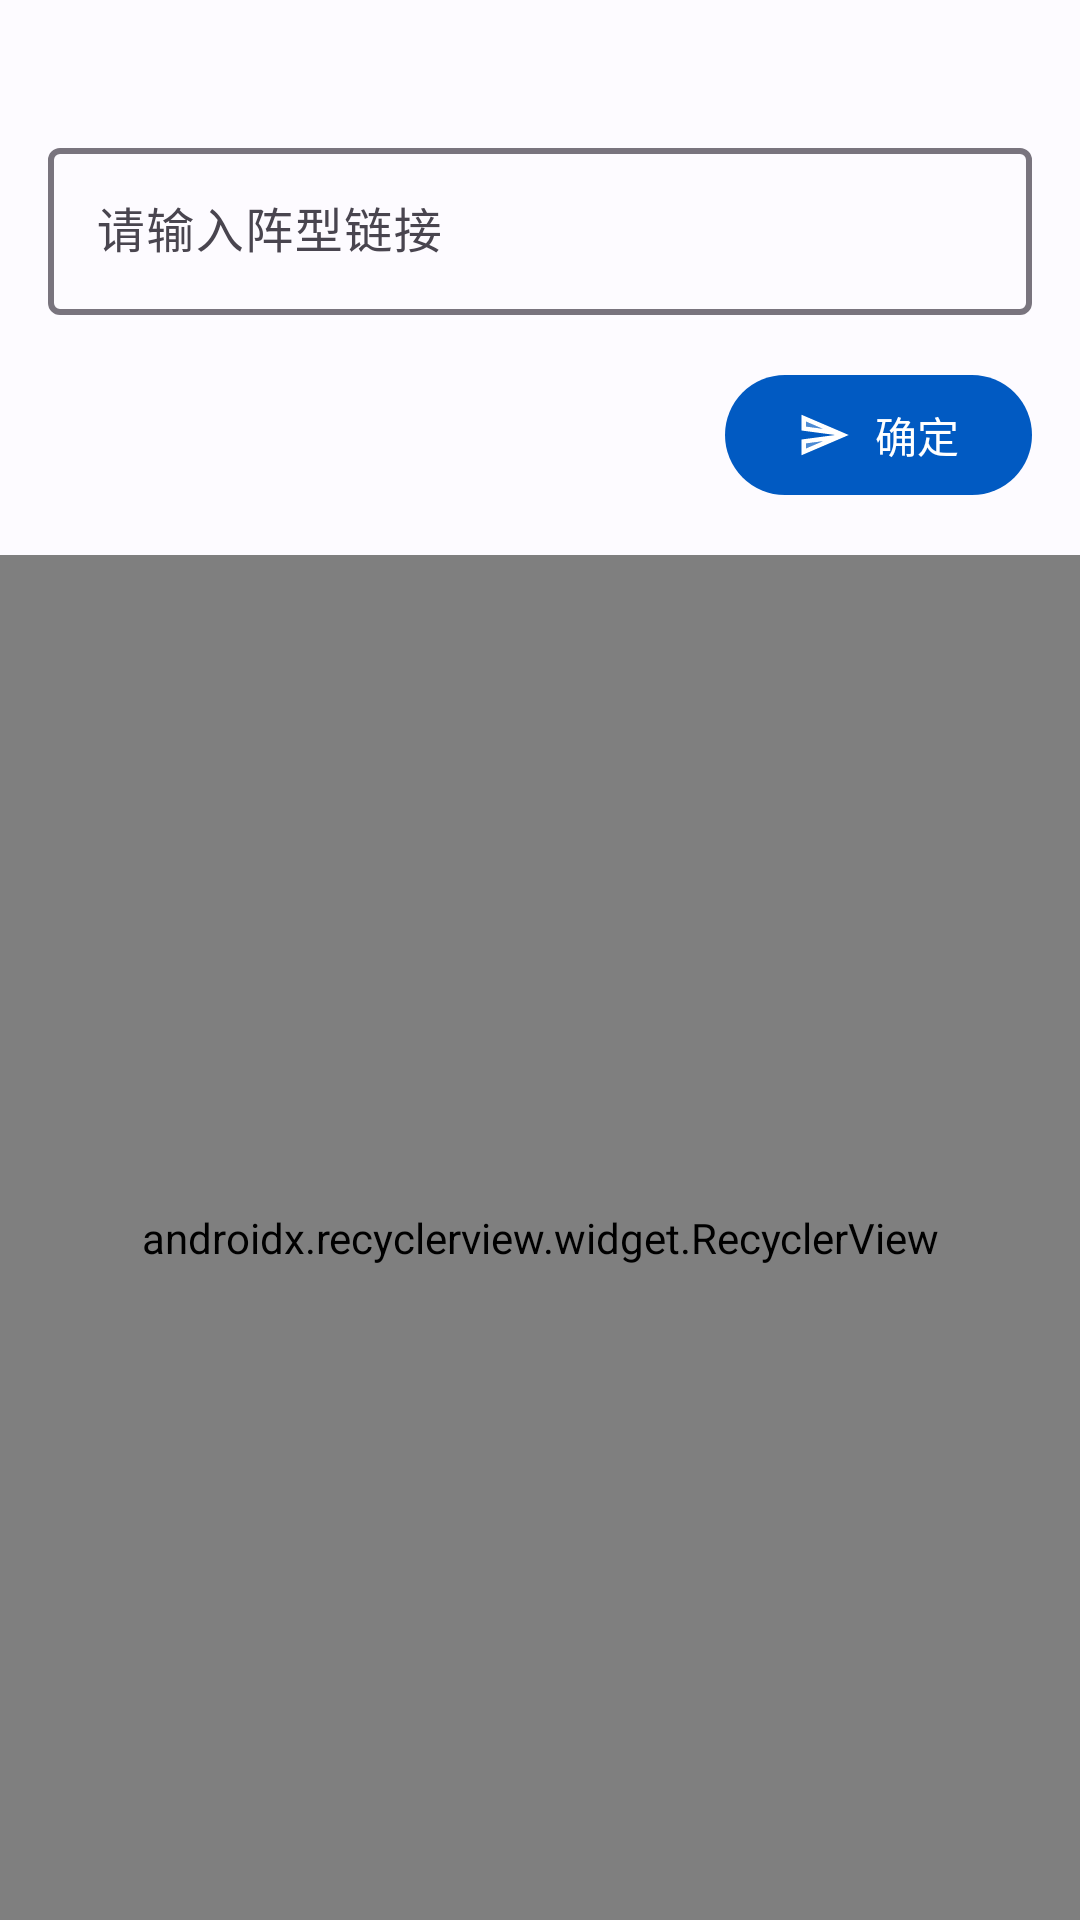

The Android layout XML behind this screen, and the referenced resources:
<!-- AndroidManifest.xml: application theme Theme.Blue -->
<!-- res/layout/fragment_picture_analy.xml -->
<?xml version="1.0" encoding="utf-8"?>
<LinearLayout xmlns:android="http://schemas.android.com/apk/res/android"
    xmlns:app="http://schemas.android.com/apk/res-auto"
    android:layout_width="match_parent"
    android:layout_height="match_parent"
    xmlns:tools="http://schemas.android.com/tools"
    android:orientation="vertical">

    <include
        android:id="@+id/input"
        layout="@layout/dialog_input" />

    <androidx.recyclerview.widget.RecyclerView
        android:id="@+id/recycle_analy_result"
        android:layout_width="match_parent"
        android:layout_height="match_parent"
        app:spanCount="2"
        app:layoutManager="com.chad.library.adapter4.layoutmanager.QuickGridLayoutManager"
        tools:listitem="@layout/item_profile"/>
</LinearLayout>
<!-- res/layout/dialog_input.xml (included above) -->
<?xml version="1.0" encoding="utf-8"?>
<LinearLayout xmlns:android="http://schemas.android.com/apk/res/android"
    xmlns:app="http://schemas.android.com/apk/res-auto"
    android:layout_width="match_parent"
    android:layout_height="wrap_content"
    android:orientation="vertical"
    android:padding="@dimen/margin_lr">

        <com.google.android.material.textfield.TextInputLayout
            android:id="@+id/input_textfield"
            android:layout_width="match_parent"
            android:layout_height="wrap_content"
            android:layout_marginTop="28dp"
            android:hint="@string/input__formation_link"
            app:boxStrokeWidth="2dp"
            app:endIconMode="clear_text"
            app:hintTextColor="?attr/colorPrimary">
            <com.google.android.material.textfield.TextInputEditText
                android:id="@+id/edit_input_text"
                android:layout_width="match_parent"
                android:layout_height="wrap_content"
                android:textColor="?attr/colorPrimary" />
        </com.google.android.material.textfield.TextInputLayout>

        <com.google.android.material.button.MaterialButton
            android:id="@+id/btn_input_submit"
            android:layout_width="wrap_content"
            android:layout_height="wrap_content"
            android:layout_gravity="end"
            android:layout_marginTop="@dimen/margin_lr"
            android:text="@string/enter"
            app:icon="@drawable/twotone_send_24" />
</LinearLayout>
<!-- res/layout/item_profile.xml (included above) -->
<?xml version="1.0" encoding="utf-8"?>
<androidx.constraintlayout.widget.ConstraintLayout xmlns:android="http://schemas.android.com/apk/res/android"
    xmlns:app="http://schemas.android.com/apk/res-auto"
    xmlns:tools="http://schemas.android.com/tools"
    android:layout_width="match_parent"
    android:layout_height="170dp"
    android:padding="@dimen/margin_item">

    <com.google.android.material.imageview.ShapeableImageView
        android:id="@+id/img_profile_cover"
        android:layout_width="match_parent"
        android:layout_height="match_parent"
        android:scaleType="fitXY"
        app:layout_constraintStart_toStartOf="parent"
        app:layout_constraintTop_toTopOf="parent"
        app:shapeAppearance="@style/roundedCornerImageStyle" />

    
    <TextView
        android:id="@+id/tv_profile_catagory_name"
        android:layout_width="@dimen/icon_pro"
        android:layout_height="@dimen/midum_icon"
        android:layout_margin="@dimen/margin_lr"
        android:background="@drawable/radius_8dp"
        android:backgroundTint="#E2342F2F"
        android:gravity="center"
        android:text="个性女头"
        android:visibility="gone"
        android:textColor="@color/white"
        android:textSize="12sp"

        app:layout_constraintBottom_toBottomOf="@+id/img_profile_cover"
        app:layout_constraintEnd_toEndOf="parent" />
</androidx.constraintlayout.widget.ConstraintLayout>
<!-- resources referenced by this layout -->
<resources>
  <color name="white">#FFFFFFFF</color>
  <dimen name="icon_pro">64dp</dimen>
  <dimen name="margin_item">8dp</dimen>
  <dimen name="margin_lr">16dp</dimen>
  <dimen name="midum_icon">32dp</dimen>
  <!-- drawable radius_8dp (drawable) -->
  <?xml version="1.0" encoding="utf-8"?>
  <shape xmlns:android="http://schemas.android.com/apk/res/android">
         <corners android:radius="8dp"/>
         <solid android:color="?attr/colorSecondaryContainer" />
         <padding android:left="4dp"
             android:right="4dp"
             android:top="4dp"
             android:bottom="4dp"/>
  </shape>
  <!-- drawable twotone_send_24 (drawable) -->
  <vector android:autoMirrored="true" android:height="24dp"
      android:tint="?colorPrimary" android:viewportHeight="24"
      android:viewportWidth="24" android:width="24dp" xmlns:android="http://schemas.android.com/apk/res/android">
      <path android:fillAlpha="0.3"
          android:fillColor="@android:color/white"
          android:pathData="M4,8.25l7.51,1 -7.5,-3.22zM4.01,17.97l7.5,-3.22 -7.51,1z" android:strokeAlpha="0.3"/>
      <path android:fillColor="@android:color/white" android:pathData="M2.01,3L2,10l15,2 -15,2 0.01,7L23,12 2.01,3zM4,8.25L4,6.03l7.51,3.22 -7.51,-1zM4.01,17.97v-2.22l7.51,-1 -7.51,3.22z"/>
  </vector>
  <string name="enter">确定</string>
  <string name="input__formation_link">请输入阵型链接</string>
  <style name="roundedCornerImageStyle">
          <item name="cornerFamily">rounded</item>
          <item name="cornerSize">12dp</item>
      </style>
  <style name="Theme.Translate.NoActionBar" parent="Theme.Material3.Light.NoActionBar">
          
          <item name="android:windowTranslucentNavigation">true</item>
          <item name="android:windowLightStatusBar">true</item>
          
          <item name="android:statusBarColor">@android:color/transparent</item>
          <item name="windowActionBar">false</item>
          <item name="windowNoTitle">true</item>
          <item name="android:windowTranslucentStatus">true</item>
      </style>
  <color name="md_theme_light_primary">#015AC2</color>
  <color name="md_theme_light_onPrimary">#FFFFFF</color>
  <color name="md_theme_light_primaryContainer">#D8E2FF</color>
  <color name="md_theme_light_onPrimaryContainer">#001A42</color>
  <color name="md_theme_light_secondary">#006398</color>
  <color name="md_theme_light_onSecondary">#FFFFFF</color>
  <color name="md_theme_light_secondaryContainer">#CDE5FF</color>
  <color name="md_theme_light_onSecondaryContainer">#001D31</color>
  <color name="md_theme_light_tertiary">#1D5FA6</color>
  <color name="md_theme_light_onTertiary">#FFFFFF</color>
  <color name="md_theme_light_tertiaryContainer">#D4E3FF</color>
  <color name="md_theme_light_onTertiaryContainer">#001C3A</color>
  <color name="md_theme_light_error">#BA1A1A</color>
  <color name="md_theme_light_errorContainer">#FFDAD6</color>
  <color name="md_theme_light_onError">#FFFFFF</color>
  <color name="md_theme_light_onErrorContainer">#410002</color>
  <color name="md_theme_light_background">#FDFBFF</color>
</resources>
